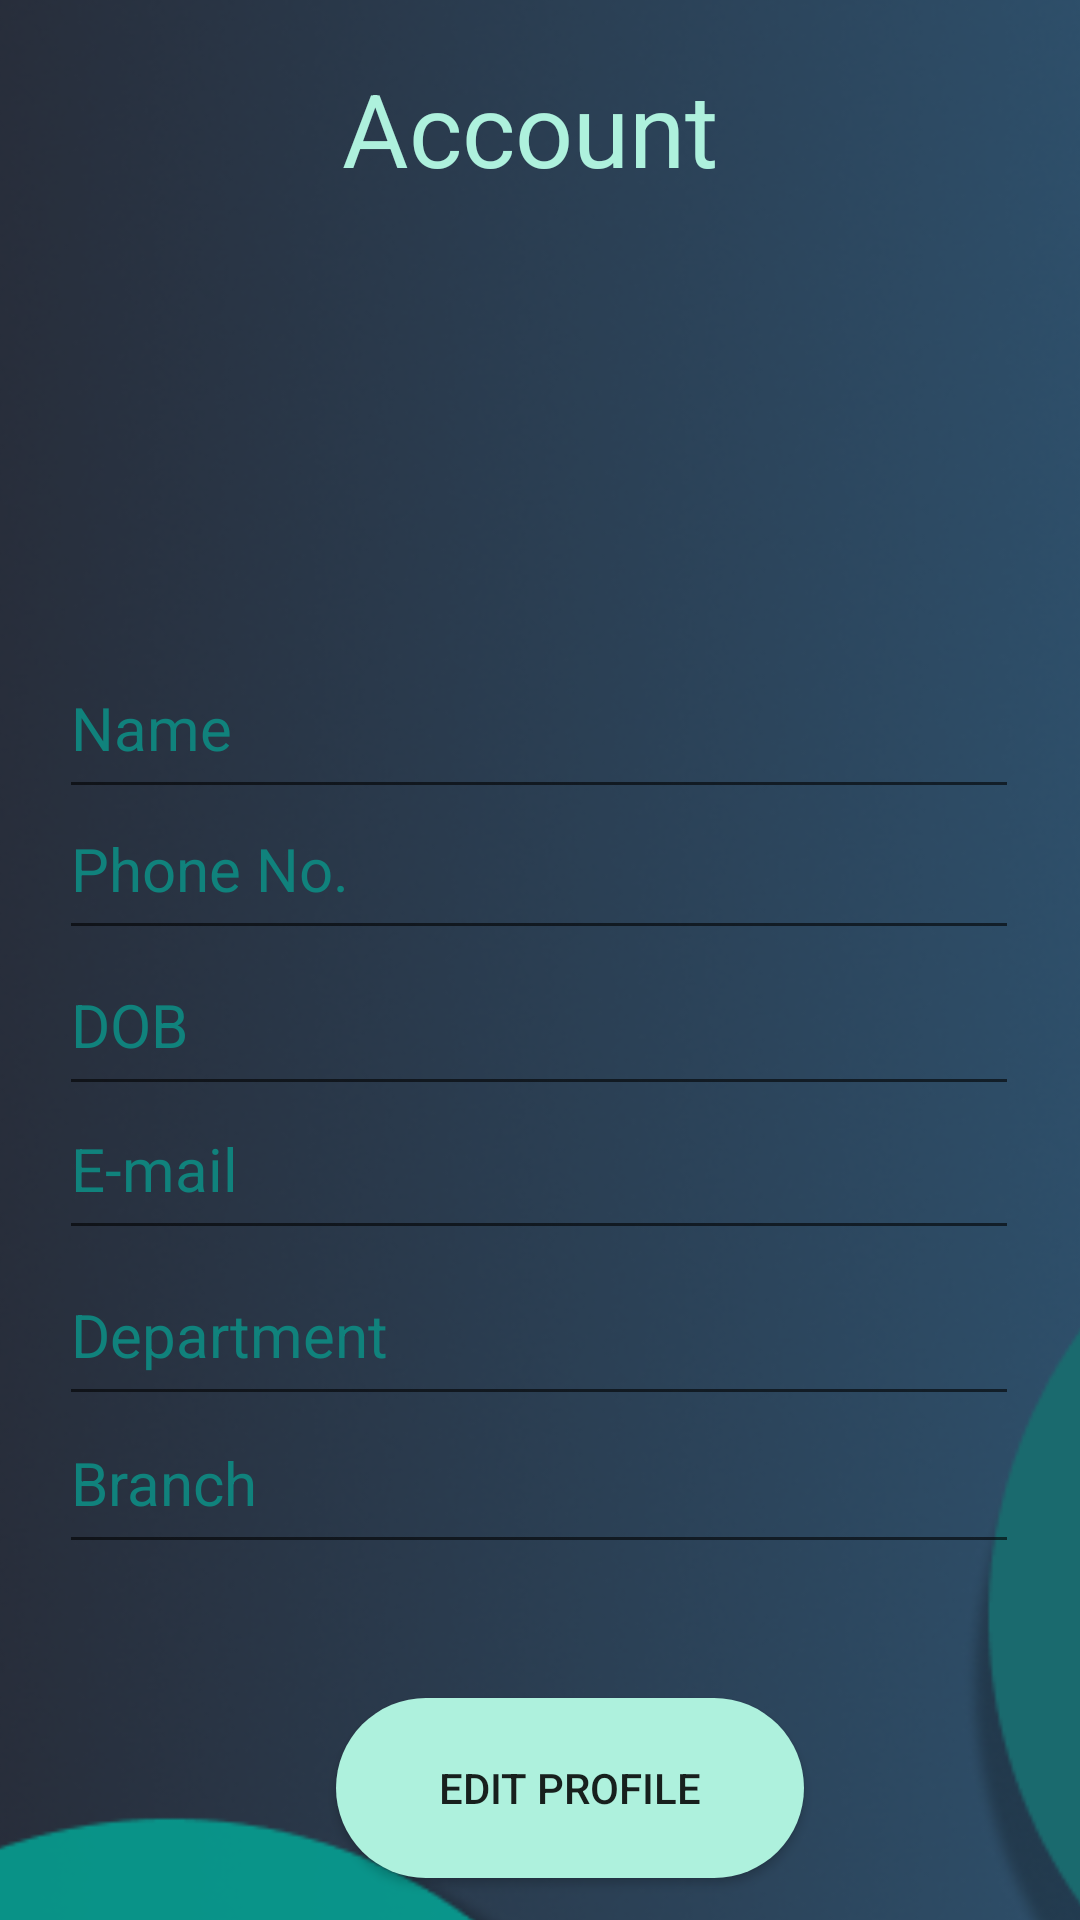

This screen was rendered from an Android layout file. Write that file and the resources it references.
<!-- AndroidManifest.xml: application theme Theme.Unifi -->
<!-- res/layout/activity_account.xml -->
<?xml version="1.0" encoding="utf-8"?>
<androidx.constraintlayout.widget.ConstraintLayout xmlns:android="http://schemas.android.com/apk/res/android"
    xmlns:app="http://schemas.android.com/apk/res-auto"
    xmlns:tools="http://schemas.android.com/tools"
    android:layout_width="match_parent"
    android:layout_height="match_parent">

    <ImageView
        android:id="@+id/imageView4"
        android:layout_width="714dp"
        android:layout_height="903dp"
        app:layout_constraintBottom_toBottomOf="parent"
        app:layout_constraintEnd_toEndOf="parent"
        app:layout_constraintHorizontal_bias="0.501"
        app:layout_constraintStart_toStartOf="parent"
        app:layout_constraintTop_toTopOf="parent"
        app:srcCompat="@drawable/login_bg" />

    <ImageView
        android:id="@+id/imageView6"
        android:layout_width="115dp"
        android:layout_height="110dp"
        app:layout_constraintBottom_toBottomOf="@+id/button5"
        app:layout_constraintEnd_toEndOf="parent"
        app:layout_constraintStart_toStartOf="parent"
        app:layout_constraintTop_toTopOf="parent"
        app:layout_constraintVertical_bias="0.168"
        app:srcCompat="@drawable/circle" />

    <EditText
        android:id="@+id/editTextTextPersonName3"
        android:layout_width="320dp"
        android:layout_height="57dp"
        android:ems="10"
        android:inputType="textPersonName"
        android:text="Name "
        android:textColor="#10827C"
        android:textSize="20dp"
        app:layout_constraintBottom_toTopOf="@+id/button5"
        app:layout_constraintEnd_toEndOf="parent"
        app:layout_constraintHorizontal_bias="0.494"
        app:layout_constraintStart_toStartOf="parent"
        app:layout_constraintTop_toTopOf="parent"
        app:layout_constraintVertical_bias="0.418" />

    <EditText
        android:id="@+id/editTextTextPersonName"
        android:layout_width="320dp"
        android:layout_height="57dp"
        android:ems="10"
        android:inputType="textPersonName"
        android:text="Branch"
        android:textColor="#10827C"
        android:textSize="20dp"
        app:layout_constraintBottom_toBottomOf="@+id/button5"
        app:layout_constraintEnd_toEndOf="parent"
        app:layout_constraintHorizontal_bias="0.494"
        app:layout_constraintStart_toStartOf="parent"
        app:layout_constraintTop_toTopOf="parent"
        app:layout_constraintVertical_bias="0.816" />

    <EditText
        android:id="@+id/editTextTextPersonName4"
        android:layout_width="320dp"
        android:layout_height="57dp"
        android:ems="10"
        android:inputType="textPersonName"
        android:text="DOB"
        android:textColor="#10827C"
        android:textSize="20dp"
        app:layout_constraintBottom_toBottomOf="@+id/button5"
        app:layout_constraintEnd_toEndOf="parent"
        app:layout_constraintHorizontal_bias="0.494"
        app:layout_constraintStart_toStartOf="parent"
        app:layout_constraintTop_toTopOf="parent"
        app:layout_constraintVertical_bias="0.548" />

    <EditText
        android:id="@+id/editTextTextPersonName5"
        android:layout_width="320dp"
        android:layout_height="57dp"
        android:ems="10"
        android:inputType="textPersonName"
        android:text="Phone No."
        android:textColor="#10827C"
        android:textSize="20dp"
        app:layout_constraintBottom_toTopOf="@+id/button5"
        app:layout_constraintEnd_toEndOf="parent"
        app:layout_constraintHorizontal_bias="0.494"
        app:layout_constraintStart_toStartOf="parent"
        app:layout_constraintTop_toTopOf="parent"
        app:layout_constraintVertical_bias="0.51" />

    <EditText
        android:id="@+id/editTextTextPersonName6"
        android:layout_width="320dp"
        android:layout_height="57dp"
        android:ems="10"
        android:inputType="textPersonName"
        android:text="Department"
        android:textColor="#10827C"
        android:textSize="20dp"
        app:layout_constraintBottom_toBottomOf="parent"
        app:layout_constraintEnd_toEndOf="parent"
        app:layout_constraintHorizontal_bias="0.494"
        app:layout_constraintStart_toStartOf="parent"
        app:layout_constraintTop_toTopOf="parent"
        app:layout_constraintVertical_bias="0.712" />

    <EditText
        android:id="@+id/editTextTextPersonName7"
        android:layout_width="320dp"
        android:layout_height="57dp"
        android:ems="10"
        android:inputType="textPersonName"
        android:text="E-mail"
        android:textColor="#10827C"
        android:textSize="20dp"
        app:layout_constraintBottom_toBottomOf="@+id/button5"
        app:layout_constraintEnd_toEndOf="parent"
        app:layout_constraintHorizontal_bias="0.494"
        app:layout_constraintStart_toStartOf="parent"
        app:layout_constraintTop_toTopOf="parent"
        app:layout_constraintVertical_bias="0.632" />

    <Button
        android:id="@+id/button5"
        android:layout_width="156dp"
        android:layout_height="60dp"
        android:background="@drawable/rounded_corners"
        android:text="Edit Profile"

        app:layout_constraintBottom_toBottomOf="parent"
        app:layout_constraintEnd_toEndOf="parent"
        app:layout_constraintHorizontal_bias="0.549"
        app:layout_constraintStart_toStartOf="parent"
        app:layout_constraintTop_toTopOf="parent"
        app:layout_constraintVertical_bias="0.976" />

    <TextView
        android:id="@+id/textView8"
        android:layout_width="132dp"
        android:layout_height="47dp"
        android:text="Account"
        android:textColor="#AEF1DD"
        android:textSize="34sp"
        app:layout_constraintBottom_toTopOf="@+id/imageView6"
        app:layout_constraintEnd_toEndOf="parent"
        app:layout_constraintStart_toStartOf="parent"
        app:layout_constraintTop_toTopOf="parent" />

</androidx.constraintlayout.widget.ConstraintLayout>
<!-- resources referenced by this layout -->
<resources>
  <!-- drawable login_bg: png bitmap (drawable, 175903 bytes) -->
  <!-- drawable rounded_corners (drawable) -->
  <?xml version="1.0" encoding="utf-8"?>
  <shape xmlns:android="http://schemas.android.com/apk/res/android">
      <corners  android:radius="50dp"/>
      <solid android:color="#AEF1DD"/>
  </shape>
  <style name="Theme.Unifi" parent="Theme.MaterialComponents.DayNight.DarkActionBar">
          
          <item name="colorPrimary">@color/purple_500</item>
          <item name="colorPrimaryVariant">@color/purple_700</item>
          <item name="colorOnPrimary">@color/white</item>
          
          <item name="colorSecondary">@color/teal_200</item>
          <item name="colorSecondaryVariant">@color/teal_700</item>
          <item name="colorOnSecondary">@color/black</item>
          
          <item name="android:statusBarColor" tools:targetApi="l">?attr/colorPrimaryVariant</item>
          
      </style>
  <!-- not gathered from this repository: default colours our renderer supplied (Android Studio template values) -->
  <color name="purple_500">#FF6200EE</color>
  <color name="purple_700">#FF3700B3</color>
  <color name="teal_200">#FF03DAC5</color>
  <color name="teal_700">#FF018786</color>
  <color name="black">#FF000000</color>
  <color name="white">#FFFFFFFF</color>
</resources>
